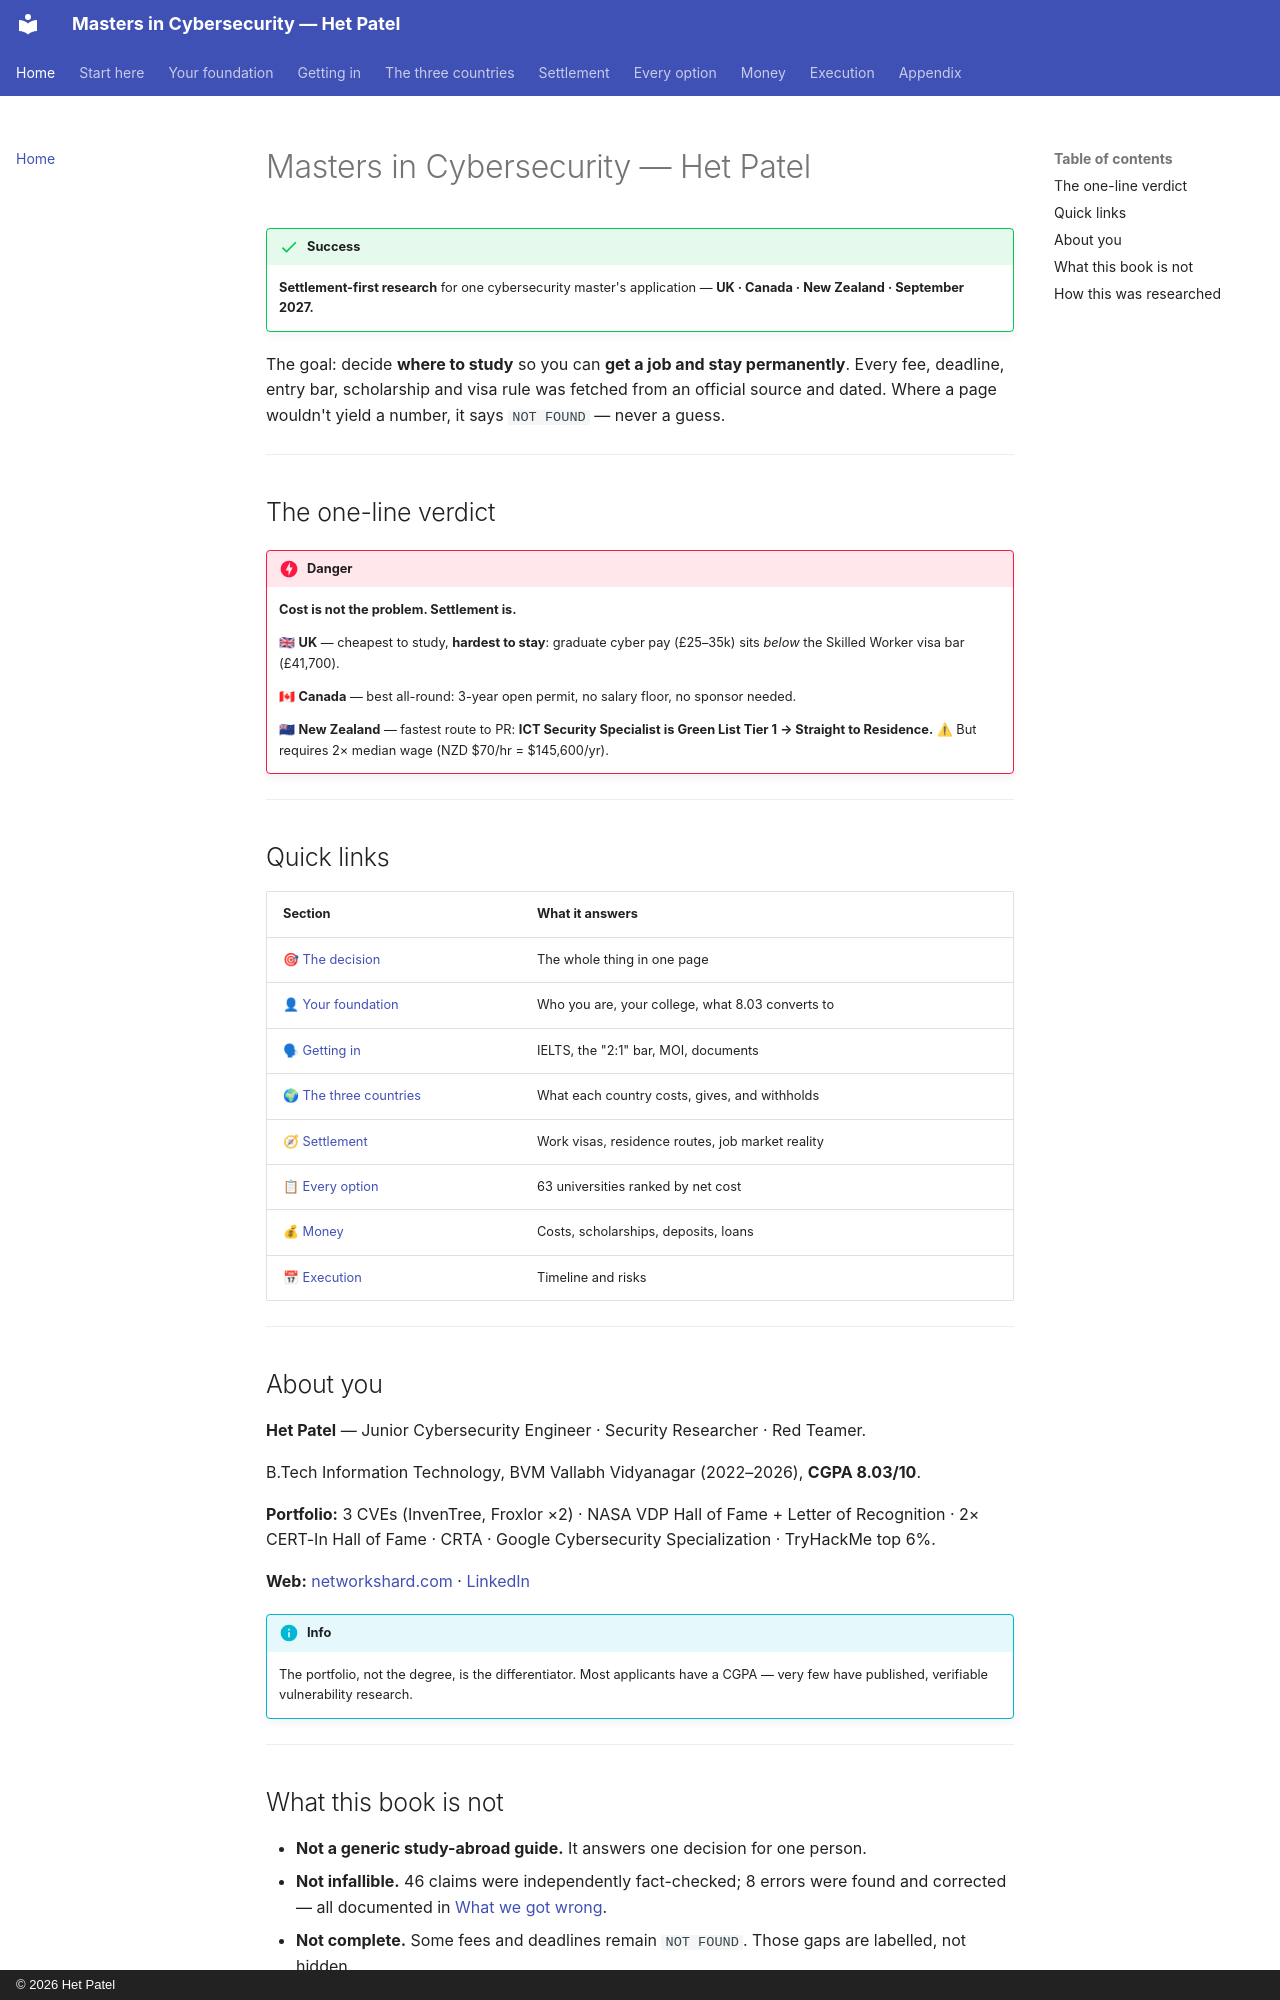

repository: hett-patell/masters-cybersecurity-gitbook · page: index.html · generator: mkdocs · copyright: © 2026 Het Patel

# Masters in Cybersecurity — Het Patel

!!! success
    **Settlement-first research** for one cybersecurity master's application — **UK · Canada · New Zealand · September 2027.**


The goal: decide **where to study** so you can **get a job and stay permanently**. Every fee, deadline, entry bar, scholarship and visa rule was fetched from an official source and dated. Where a page wouldn't yield a number, it says `NOT FOUND` — never a guess.

---

## The one-line verdict

!!! danger
    **Cost is not the problem. Settlement is.**

    🇬🇧 **UK** — cheapest to study, **hardest to stay**: graduate cyber pay (£25–35k) sits _below_ the Skilled Worker visa bar (£41,700).

    🇨🇦 **Canada** — best all-round: 3-year open permit, no salary floor, no sponsor needed.

    🇳🇿 **New Zealand** — fastest route to PR: **ICT Security Specialist is Green List Tier 1 → Straight to Residence.** ⚠ But requires 2× median wage (NZD $70/hr = $145,600/yr).


---

## Quick links

| Section                                                        | What it answers                                          |
| -------------------------------------------------------------- | -------------------------------------------------------- |
| [🎯 The decision](00-introduction/the-decision.md)            | The whole thing in one page                              |
| [👤 Your foundation](01-foundation/README.md)                 | Who you are, your college, what 8.03 converts to         |
| [🗣 Getting in](02-getting-in/README.md)                     | IELTS, the "2:1" bar, MOI, documents                    |
| [🌍 The three countries](03-countries/README.md)              | What each country costs, gives, and withholds            |
| [🧭 Settlement](04-settlement/README.md)                      | Work visas, residence routes, job market reality          |
| [📋 Every option](05-options/README.md)                       | 63 universities ranked by net cost                       |
| [💰 Money](06-money/README.md)                                | Costs, scholarships, deposits, loans                     |
| [📅 Execution](07-execution/README.md)                        | Timeline and risks                                       |

---

## About you

**Het Patel** — Junior Cybersecurity Engineer · Security Researcher · Red Teamer.

B.Tech Information Technology, BVM Vallabh Vidyanagar (2022–2026), **CGPA 8.03/10**.

**Portfolio:** 3 CVEs (InvenTree, Froxlor ×2) · NASA VDP Hall of Fame + Letter of Recognition · 2× CERT-In Hall of Fame · CRTA · Google Cybersecurity Specialization · TryHackMe top 6%.

**Web:** [networkshard.com](https://networkshard.com) · [LinkedIn](https://www.linkedin.com/in/hetpatel9)

!!! info
    The portfolio, not the degree, is the differentiator. Most applicants have a CGPA — very few have published, verifiable vulnerability research.


---
